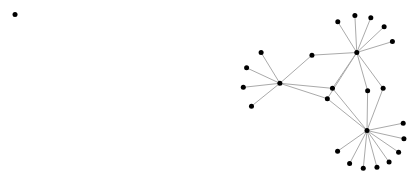
D3 v4 page, settled after 360 driven frames (6 s of simulated time); the page loaded 1 data file(s).



var svg = d3.select("svg"),
    width = +svg.attr("width"),
    height = +svg.attr("height");

var simulation = d3.forceSimulation()
    .force("link", d3.forceLink().id(function(d) { return d.id; }))
    .force("charge", d3.forceManyBody())
    .force("center", d3.forceCenter(width / 2, height / 2));

d3.json("gotest.json", function(error, graph) {
  if (error) throw error;

  var link = svg.append("g")
      .attr("class", "links")
    .selectAll("line")
    .data(graph.links)
    .enter().append("line");

  var node = svg.append("g")
      .attr("class", "nodes")
    .selectAll("circle")
    .data(graph.nodes)
    .enter().append("circle")
      .attr("r", 2.5)
      .call(d3.drag()
          .on("start", dragstarted)
          .on("drag", dragged)
          .on("end", dragended));

  node.append("title")
      .text(function(d) { return d.id; });

  simulation
      .nodes(graph.nodes)
      .on("tick", ticked);

  simulation.force("link")
      .links(graph.links);

  function ticked() {
    link
        .attr("x1", function(d) { return d.source.x; })
        .attr("y1", function(d) { return d.source.y; })
        .attr("x2", function(d) { return d.target.x; })
        .attr("y2", function(d) { return d.target.y; });

    node
        .attr("cx", function(d) { return d.x; })
        .attr("cy", function(d) { return d.y; });
  }
});

function dragstarted(d) {
  if (!d3.event.active) simulation.alphaTarget(0.3).restart();
  d.fx = d.x;
  d.fy = d.y;
}

function dragged(d) {
  d.fx = d3.event.x;
  d.fy = d3.event.y;
}

function dragended(d) {
  if (!d3.event.active) simulation.alphaTarget(0);
  d.fx = null;
  d.fy = null;
}



### data: gotest.json
{
 "nodes": [
  {
   "id": "yCombinator-Startup",
   "level": "0",
   "connection": "10"
  },
  {
   "id": "What I Learned From My Y Combinator Expe…",
   "level": "1",
   "connection": "10"
  },
  {
   "id": "I’m a Cofounder of Gusto, Here’s the Adv…",
   "level": "1",
   "connection": "9"
  },
  {
   "id": "Do Things that Don't Scale",
   "level": "1",
   "connection": "10"
  },
  {
   "id": "10x-ers",
   "level": "2",
   "connection": "1"
  },
  {
   "id": "hiring",
   "level": "2",
   "connection": "1"
  },
  {
   "id": "startup",
   "level": "2",
   "connection": "3"
  },
  {
   "id": "network",
   "level": "2",
   "connection": "2"
  },
  "... 18 more items"
 ],
 "links": [
  {
   "source": "yCombinator-Startup",
   "target": "I’m a Cofounder of Gusto, Here’s the Adv…"
  },
  {
   "source": "I’m a Cofounder of Gusto, Here’s the Adv…",
   "target": "10x-ers"
  },
  {
   "source": "I’m a Cofounder of Gusto, Here’s the Adv…",
   "target": "hiring"
  },
  {
   "source": "I’m a Cofounder of Gusto, Here’s the Adv…",
   "target": "startup"
  },
  {
   "source": "I’m a Cofounder of Gusto, Here’s the Adv…",
   "target": "network"
  },
  {
   "source": "I’m a Cofounder of Gusto, Here’s the Adv…",
   "target": "yc"
  },
  {
   "source": "I’m a Cofounder of Gusto, Here’s the Adv…",
   "target": "employment"
  },
  {
   "source": "I’m a Cofounder of Gusto, Here’s the Adv…",
   "target": "product-market-fit"
  },
  "... 21 more items"
 ]
}